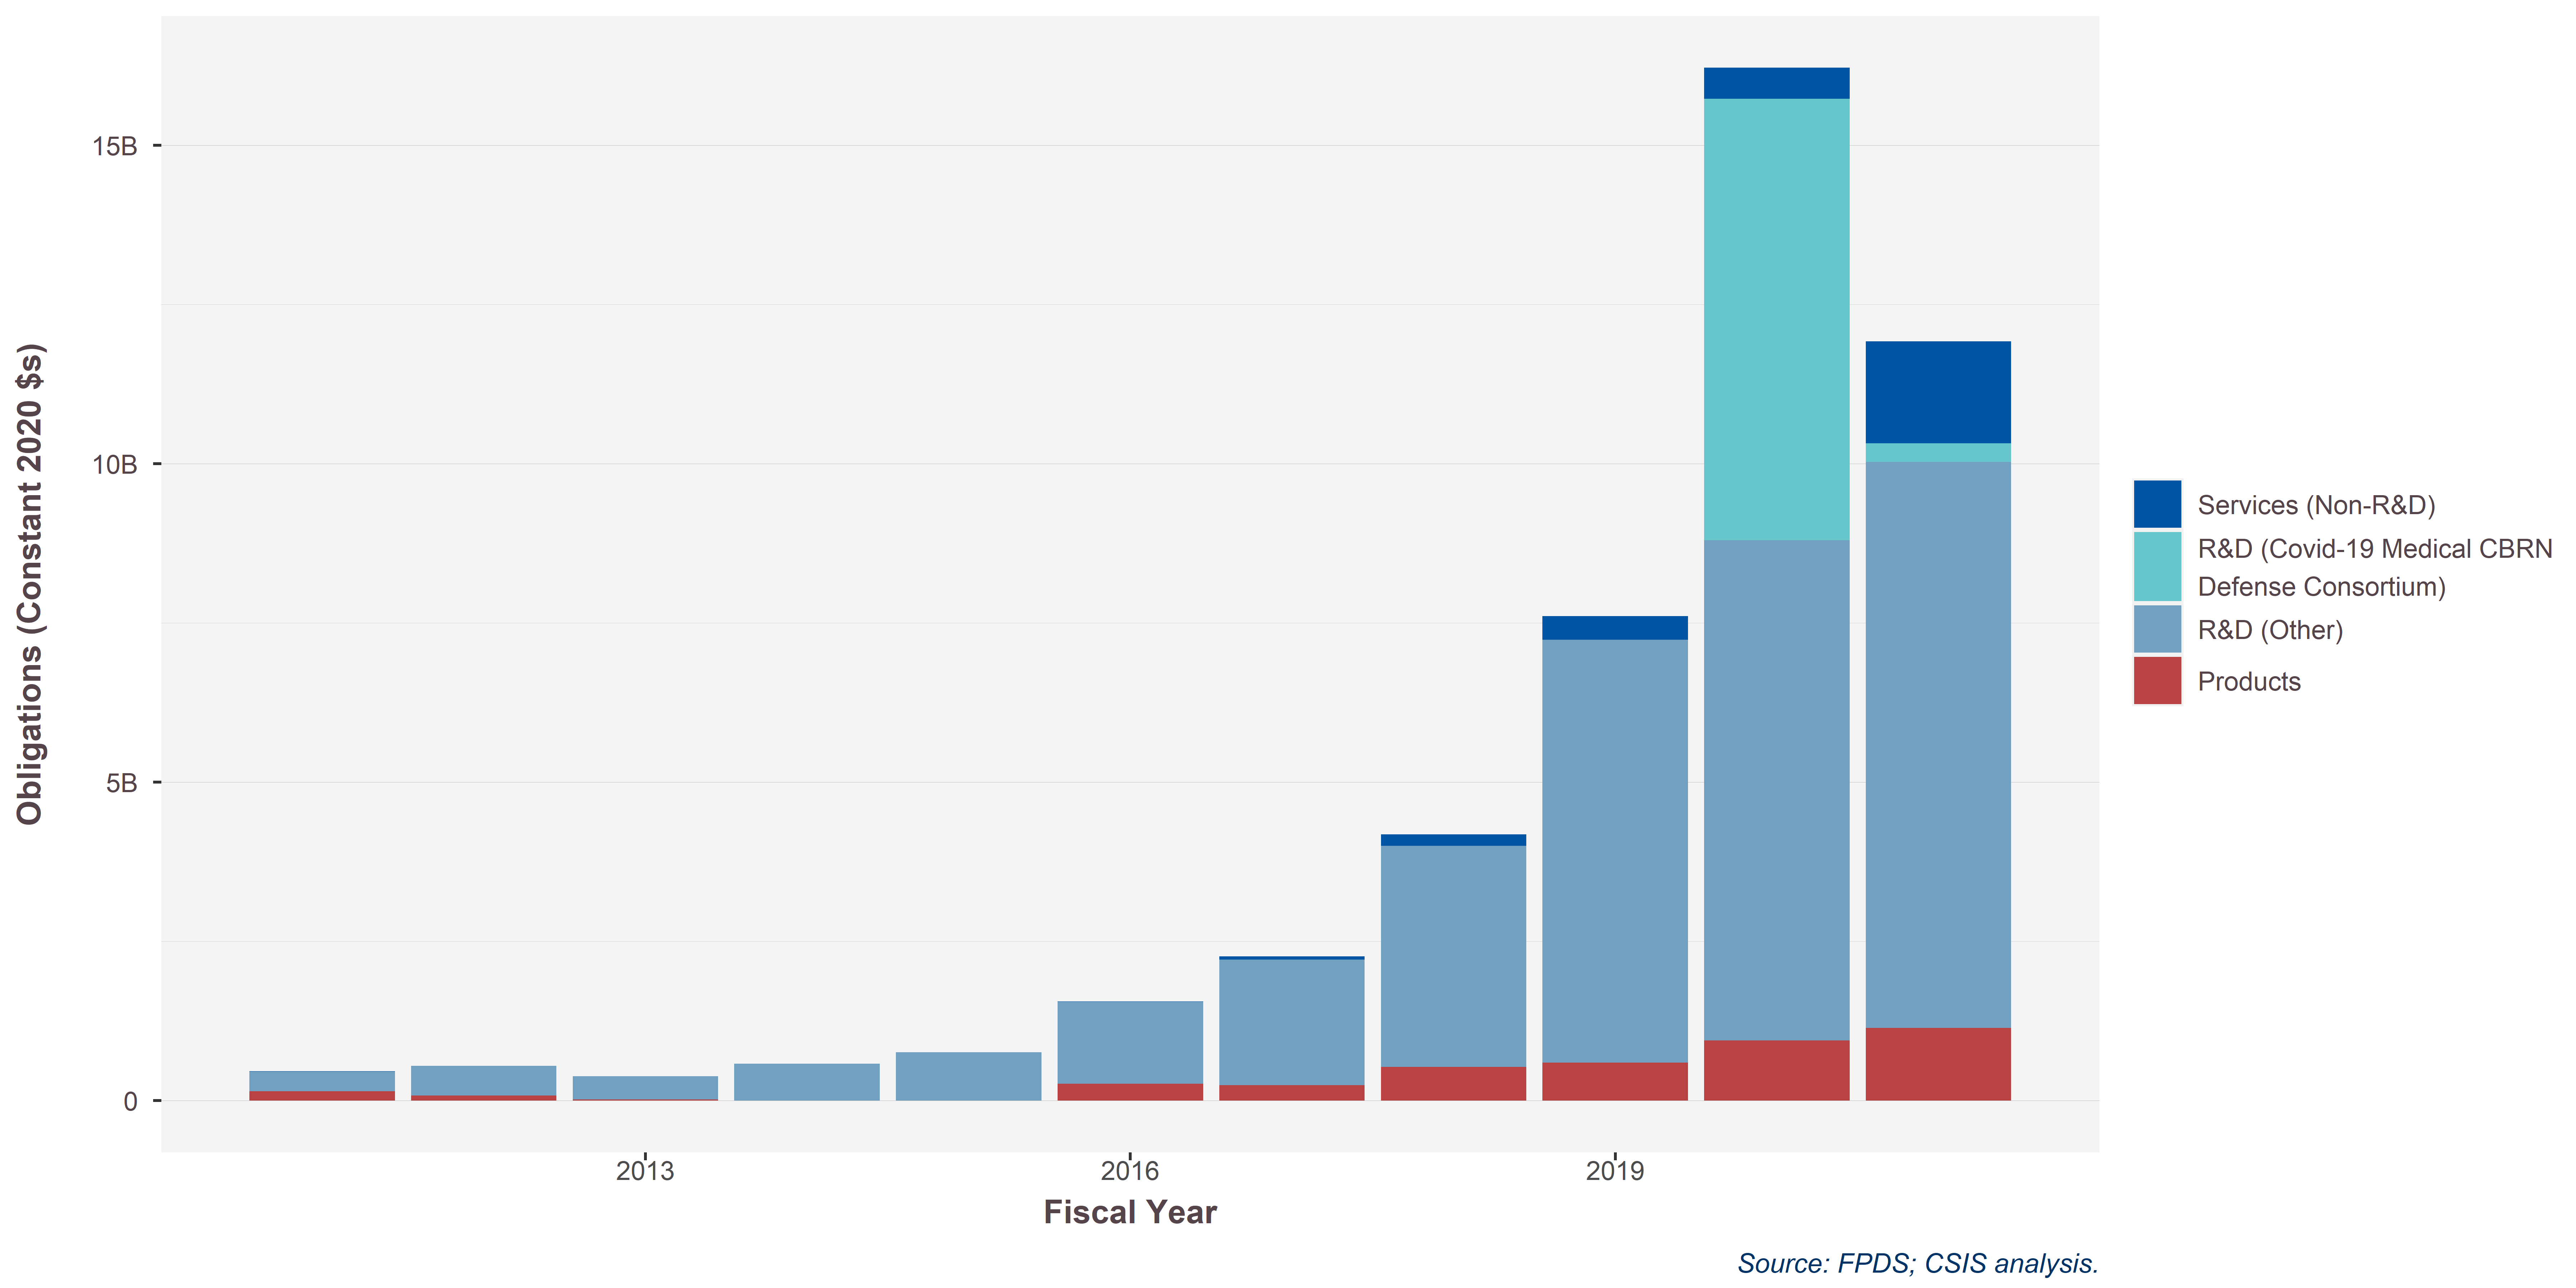

The table this chart was drawn from, first rows:
ProductServiceOrRnDarea.covid, 2011, 2012, 2013, 2014, 2015, 2016, 2017, 2018, 2019, 2020, 2021
Products (All), 123024342, 67336105, 13270461, -1320382, 1977296, 244624801, 227148039, 507792890, 584714225, 945514809, 1160498151
R&D (Covid-19 Medical CBRN Defense Conso…, NA, NA, NA, NA, NA, NA, NA, NA, NA, 6933141955, 301811936
R&D (Other), 266764902, 405648535, 326666880, 523795222, 692410750, 1187333628, 1855056666, 3335149753, 6510205920, 7853592328, 9066159178
Services (Non-R&D), 3245325, 1020957, 622432, 1084245, 745272, 3196610, 44701690, 173217382, 363339769, 486299431, 1631308943
